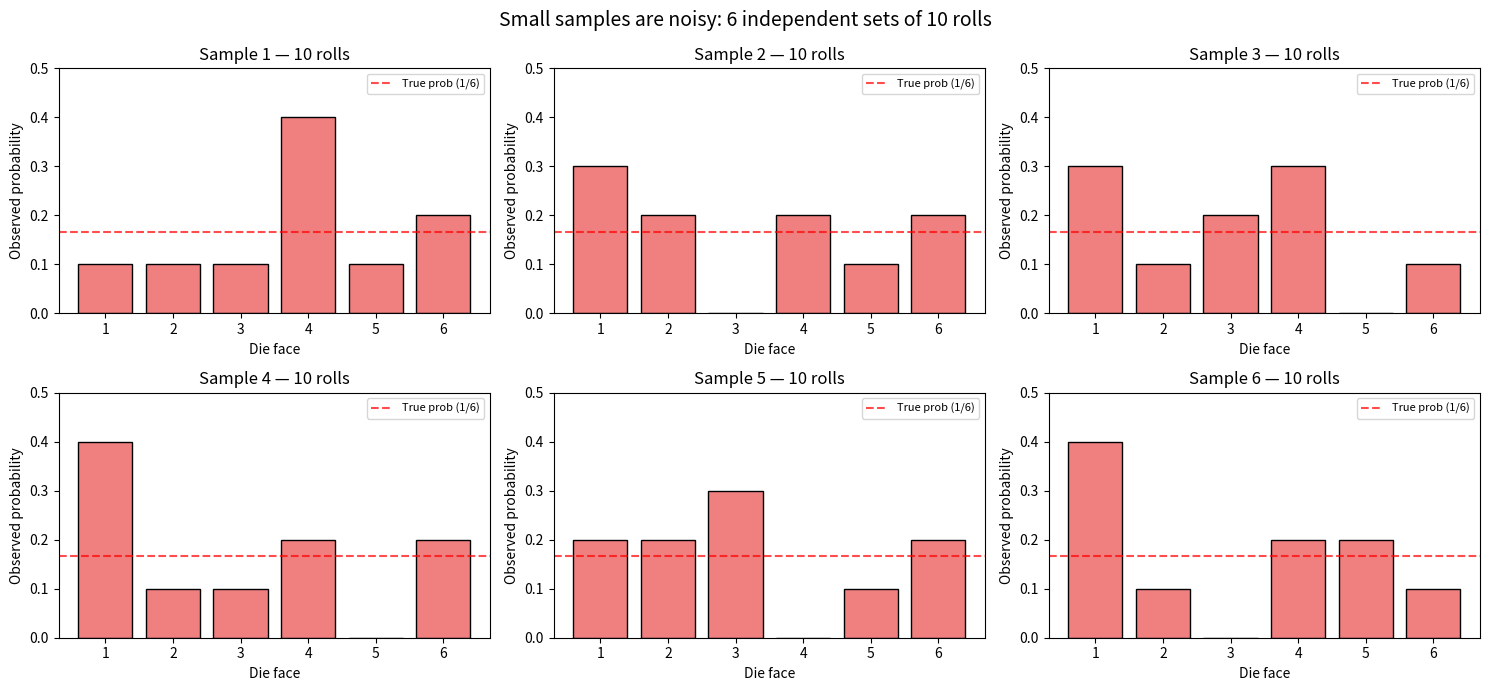
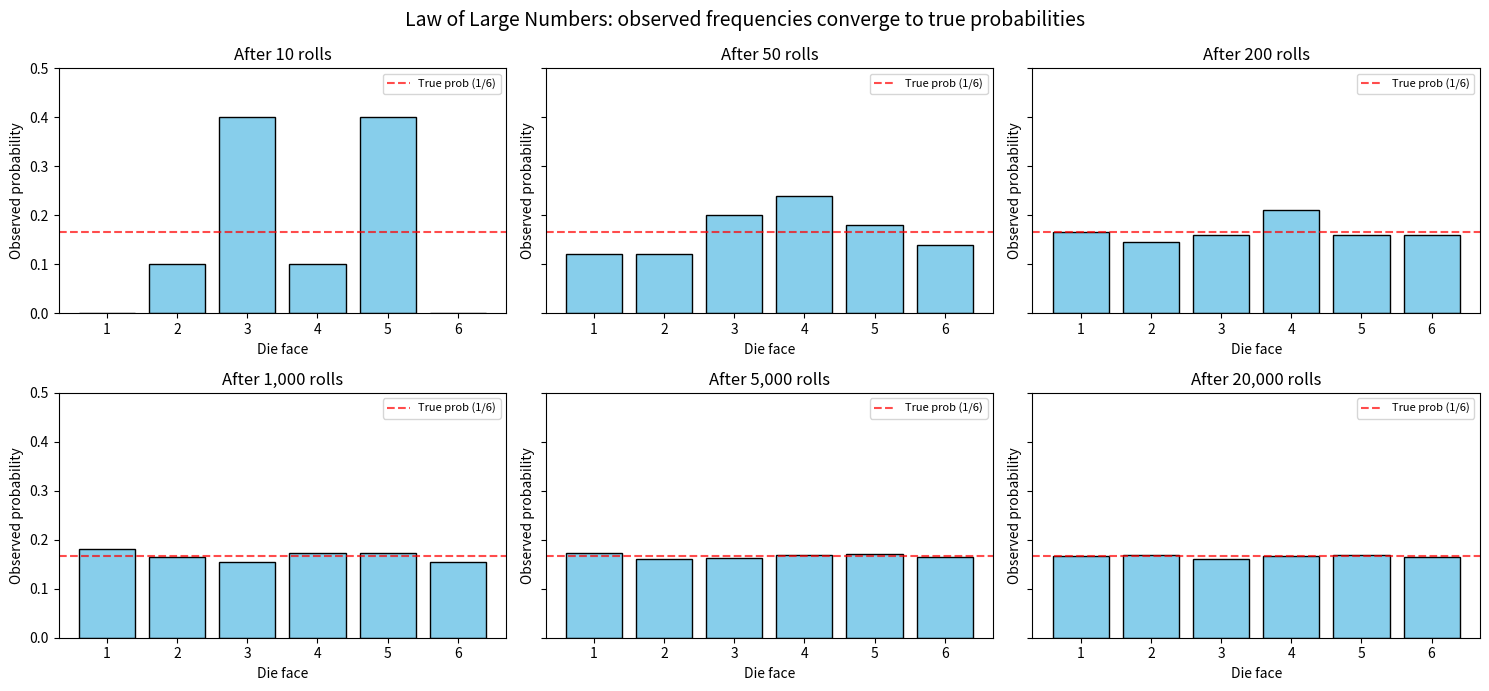
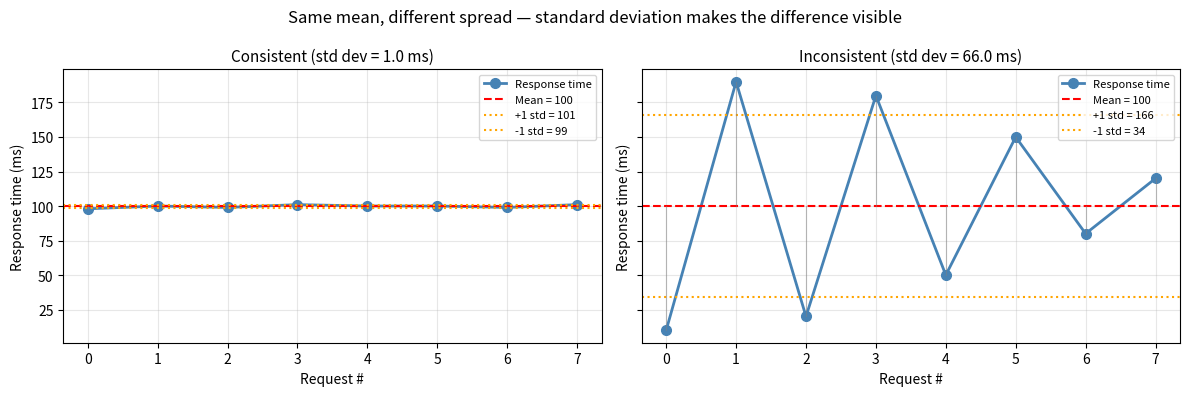

Here is the Python script that generated these plots, in order:
# P(rolling a 4 on a fair six-sided die)
sample_space = {1, 2, 3, 4, 5, 6}
event_roll_4 = {4}

p = len(event_roll_4) / len(sample_space)
print(f"P(rolling a 4) = {len(event_roll_4)}/{len(sample_space)} = {p:.4f}")

# Same pattern works for any event
event_even  = {2, 4, 6}
event_gt4   = {5, 6}
event_prime = {2, 3, 5}

for name, event in [("even", event_even), ("> 4", event_gt4), ("prime", event_prime)]:
    p = len(event) / len(sample_space)
    print(f"P({name}) = {len(event)}/{len(sample_space)} = {p:.4f}")

def probability(event, sample_space):
    """P(event) assuming uniform probability over sample_space."""
    return len(event) / len(sample_space)

# Coin flip
coin = {'H', 'T'}
print(f"P(Heads) = {probability({'H'}, coin)}")

# Standard deck of cards
suits  = ['H', 'D', 'C', 'S']
values = ['2','3','4','5','6','7','8','9','10','J','Q','K','A']
deck   = {(v, s) for v in values for s in suits}

aces       = {card for card in deck if card[0] == 'A'}
red_cards  = {card for card in deck if card[1] in ('H', 'D')}
face_cards = {card for card in deck if card[0] in ('J', 'Q', 'K')}

print(f"P(Ace)       = {len(aces)}/{len(deck)} = {probability(aces, deck):.4f}")
print(f"P(Red)       = {len(red_cards)}/{len(deck)} = {probability(red_cards, deck):.4f}")
print(f"P(Face card) = {len(face_cards)}/{len(deck)} = {probability(face_cards, deck):.4f}")

import matplotlib.pyplot as plt
import numpy as np

# Small samples: each of 6 independent samples of 10 rolls — all look different
fig, axes = plt.subplots(2, 3, figsize=(15, 7))
axes = axes.flatten()

for i in range(6):
    np.random.seed(i)
    rolls  = np.random.randint(1, 7, size=10)
    counts = np.bincount(rolls, minlength=7)[1:]
    probs  = counts / 10

    ax = axes[i]
    ax.bar(range(1, 7), probs, color='lightcoral', edgecolor='black')
    ax.axhline(1/6, color='red', linestyle='--', alpha=0.7, label='True prob (1/6)')
    ax.set_xticks(range(1, 7))
    ax.set_title(f'Sample {i+1} — 10 rolls')
    ax.set_xlabel('Die face')
    ax.set_ylabel('Observed probability')
    ax.set_ylim(0, 0.5)
    ax.legend(fontsize=8)

plt.suptitle('Small samples are noisy: 6 independent sets of 10 rolls', fontsize=14)
plt.tight_layout()
plt.show()

# Same sequence of rolls, progressively larger windows — watch convergence
np.random.seed(42)
rolls = np.random.randint(1, 7, size=20_000)

milestones = [10, 50, 200, 1000, 5000, 20000]

fig, axes = plt.subplots(2, 3, figsize=(15, 7), sharey=True)
axes = axes.flatten()

for i, n in enumerate(milestones):
    sample = rolls[:n]
    counts = np.bincount(sample, minlength=7)[1:]
    probs  = counts / n

    ax = axes[i]
    ax.bar(range(1, 7), probs, color='skyblue', edgecolor='black')
    ax.axhline(1/6, color='red', linestyle='--', alpha=0.7, label='True prob (1/6)')
    ax.set_xticks(range(1, 7))
    ax.set_title(f'After {n:,} rolls')
    ax.set_xlabel('Die face')
    ax.set_ylabel('Observed probability')
    ax.set_ylim(0, 0.5)
    ax.legend(fontsize=8)

plt.suptitle('Law of Large Numbers: observed frequencies converge to true probabilities', fontsize=14)
plt.tight_layout()
plt.show()

import math
import numpy as np

def mean(data):
    return sum(data) / len(data)

def variance(data):
    m = mean(data)
    return sum((x - m) ** 2 for x in data) / len(data)

def std_dev(data):
    return math.sqrt(variance(data))

consistent   = [98, 100, 99, 101, 100, 100, 99, 101]  # response times (ms)
inconsistent = [10, 190, 20, 180, 50, 150, 80, 120]

for label, data in [("Consistent", consistent), ("Inconsistent", inconsistent)]:
    m  = mean(data)
    v  = variance(data)
    sd = std_dev(data)
    print(f"{label}:")
    print(f"  Data:    {data}")
    print(f"  Mean:    {m:.1f} ms")
    print(f"  Var:     {v:.1f} ms²")
    print(f"  Std dev: {sd:.1f} ms")
    print()

import matplotlib.pyplot as plt
import numpy as np

consistent   = [98, 100, 99, 101, 100, 100, 99, 101]
inconsistent = [10, 190, 20, 180, 50, 150, 80, 120]

fig, axes = plt.subplots(1, 2, figsize=(12, 4), sharey=True)

for ax, data, label in zip(axes, [consistent, inconsistent], ['Consistent', 'Inconsistent']):
    m  = np.mean(data)
    sd = np.std(data)
    xs = range(len(data))

    ax.plot(xs, data, 'o-', color='steelblue', linewidth=2, markersize=7, label='Response time')
    ax.axhline(m,      color='red',    linestyle='--', linewidth=1.5, label=f'Mean = {m:.0f}')
    ax.axhline(m + sd, color='orange', linestyle=':',  linewidth=1.5, label=f'+1 std = {m+sd:.0f}')
    ax.axhline(m - sd, color='orange', linestyle=':',  linewidth=1.5, label=f'-1 std = {m-sd:.0f}')

    for i, y in enumerate(data):
        ax.plot([i, i], [m, y], color='gray', linewidth=0.8, alpha=0.5)

    ax.set_title(f'{label} (std dev = {sd:.1f} ms)', fontsize=11)
    ax.set_xlabel('Request #')
    ax.set_ylabel('Response time (ms)')
    ax.legend(fontsize=8)
    ax.grid(True, alpha=0.3)

fig.suptitle('Same mean, different spread — standard deviation makes the difference visible', fontsize=12)
plt.tight_layout()
plt.show()

# Your experiments here
